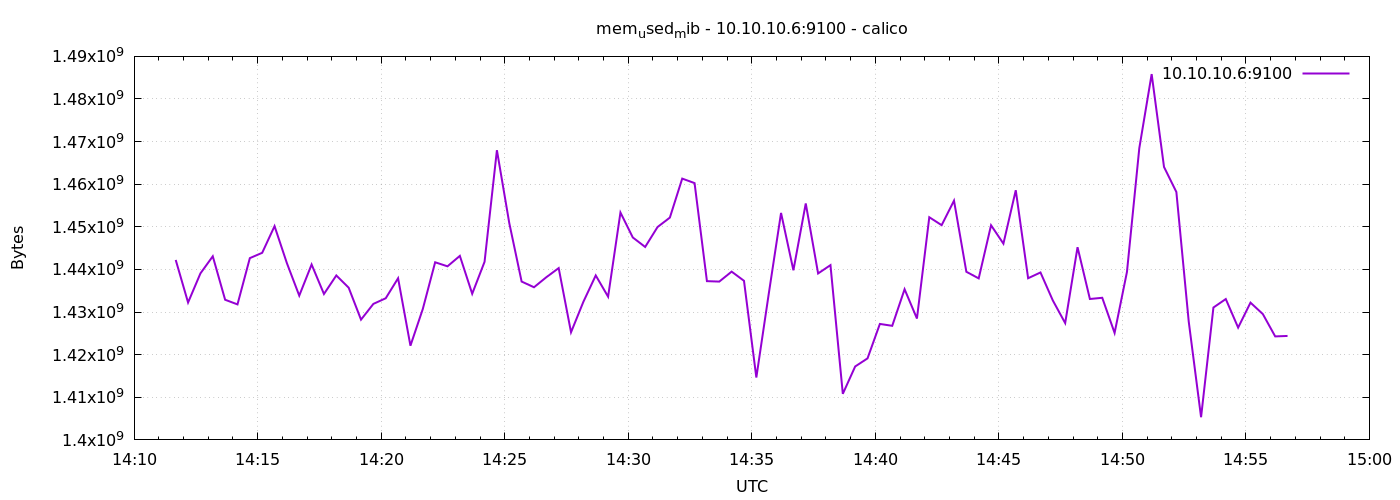

Data behind this chart, as committed beside it:
1776867101	1442230272
1776867131	1432240128
1776867161	1439072256
1776867191	1443086336
1776867221	1432887296
1776867251	1431797760
1776867281	1442656256
1776867311	1443905536
1776867341	1450160128
1776867371	1441472512
1776867401	1433853952
1776867431	1441161216
1776867461	1434238976
1776867491	1438588928
1776867521	1435717632
1776867551	1428221952
1776867581	1431916544
1776867611	1433239552
1776867641	1437933568
1776867671	1422102528
1776867701	1430712320
1776867731	1441681408
1776867761	1440735232
1776867791	1443184640
1776867821	1434292224
1776867851	1441796096
1776867881	1467985920
1776867911	1450889216
1776867941	1437159424
1776867971	1435820032
1776868001	1438175232
1776868031	1440317440
1776868061	1425256448
1776868091	1432416256
1776868121	1438593024
1776868151	1433608192
1776868181	1453359104
1776868211	1447501824
1776868241	1445277696
1776868271	1449947136
1776868301	1452171264
1776868331	1461317632
1776868361	1460256768
1776868391	1437253632
1776868421	1437151232
1776868451	1439490048
1776868481	1437335552
1776868511	1414639616
1776868541	1434198016
1776868571	1453260800
1776868601	1439809536
1776868631	1455484928
1776868661	1439059968
1776868691	1441013760
1776868721	1410809856
1776868751	1417232384
1776868781	1419132928
1776868811	1427214336
1776868841	1426771968
1776868871	1435353088
1776868901	1428480000
... 30 more rows
